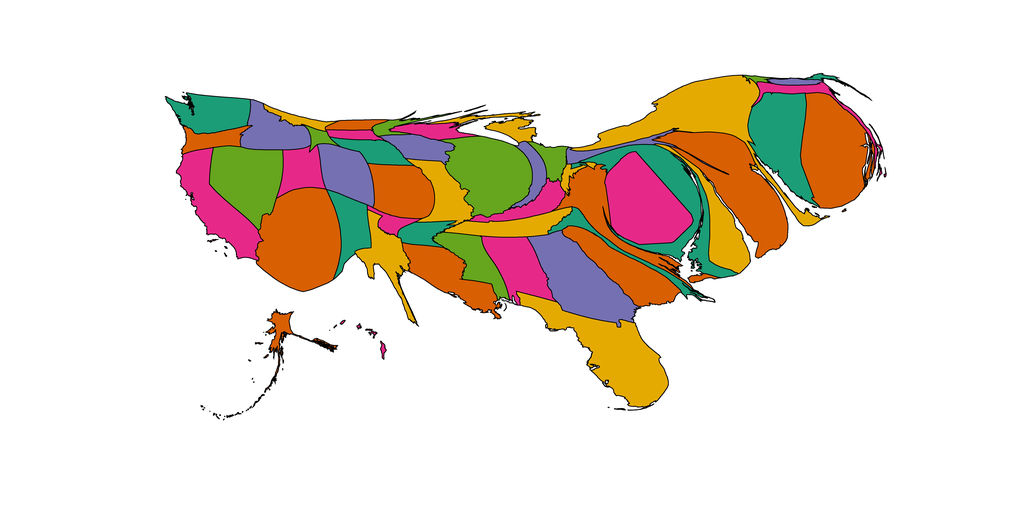

The file beside this chart, header and first rows:
1, 6822.5306502592075, Alabama, 0.90234375, 0.16015625, 0.5390625
2, 1875, Alaska, 0.8477, 0.3711, 0.007812
3, 17033, Arizona, 0.8477, 0.3711, 0.007812
4, 2313, Arkansas, 0.1055, 0.6172, 0.4648
5, 9205, California, 0.9023, 0.1602, 0.5391
6, 5949, Colorado, 0.457, 0.4375, 0.6992
7, 10986, Connecticut, 0.1055, 0.6172, 0.4648
8, 6201, Delaware, 0.8984, 0.668, 0.007812
9, 13149, District of Columbia, 0.9023, 0.1602, 0.5391
10, 15355, Florida, 0.8984, 0.668, 0.007812
11, 12819, Georgia, 0.457, 0.4375, 0.6992
12, 235.6, Hawaii, 0.9023, 0.1602, 0.5391
13, 5392, Idaho, 0.457, 0.4375, 0.6992
14, 12571, Illinois, 0.3984, 0.6484, 0.1172
15, 2148, Indiana, 0.457, 0.4375, 0.6992
16, 3200, Iowa, 0.457, 0.4375, 0.6992
17, 7189, Kansas, 0.8477, 0.3711, 0.007812
18, 3317, Kentucky, 0.9023, 0.1602, 0.5391
19, 7539, Louisiana, 0.8477, 0.3711, 0.007812
20, 389.1, Maine, 0.1055, 0.6172, 0.4648
21, 11692, Maryland, 0.1055, 0.6172, 0.4648
22, 2536, Massachusetts, 0.9023, 0.1602, 0.5391
23, 2675, Michigan, 0.8984, 0.668, 0.007812
24, 1145, Minnesota, 0.3984, 0.6484, 0.1172
25, 4994, Mississippi, 0.3984, 0.6484, 0.1172
26, 5099, Missouri, 0.8984, 0.668, 0.007812
27, 1293, Montana, 0.8984, 0.668, 0.007812
28, 2915, Nebraska, 0.1055, 0.6172, 0.4648
29, 10617, Nevada, 0.3984, 0.6484, 0.1172
30, 723.4, New Hampshire, 0.457, 0.4375, 0.6992
31, 16069, New Jersey, 0.8477, 0.3711, 0.007812
32, 4573, New Mexico, 0.1055, 0.6172, 0.4648
33, 16795, New York, 0.8984, 0.668, 0.007812
34, 2729, North Carolina, 0.1055, 0.6172, 0.4648
35, 1177, North Dakota, 0.8477, 0.3711, 0.007812
36, 1965, Ohio, 0.3984, 0.6484, 0.1172
37, 1364, Oklahoma, 0.9023, 0.1602, 0.5391
38, 2525, Oregon, 0.8477, 0.3711, 0.007812
39, 1862, Pennsylvania, 0.457, 0.4375, 0.6992
40, 15142, Rhode Island, 0.8477, 0.3711, 0.007812
41, 8295, South Carolina, 0.8477, 0.3711, 0.007812
42, 1118, South Dakota, 0.9023, 0.1602, 0.5391
43, 4583, Tennessee, 0.8984, 0.668, 0.007812
44, 5065, Texas, 0.8984, 0.668, 0.007812
45, 4023, Utah, 0.9023, 0.1602, 0.5391
46, 341.4, Vermont, 0.3984, 0.6484, 0.1172
47, 7689, Virginia, 0.8477, 0.3711, 0.007812
48, 5884, Washington, 0.1055, 0.6172, 0.4648
49, 840.8, West Virginia, 0.8984, 0.668, 0.007812
50, 2202, Wisconsin, 0.9023, 0.1602, 0.5391
51, 834.9, Wyoming, 0.3984, 0.6484, 0.1172
